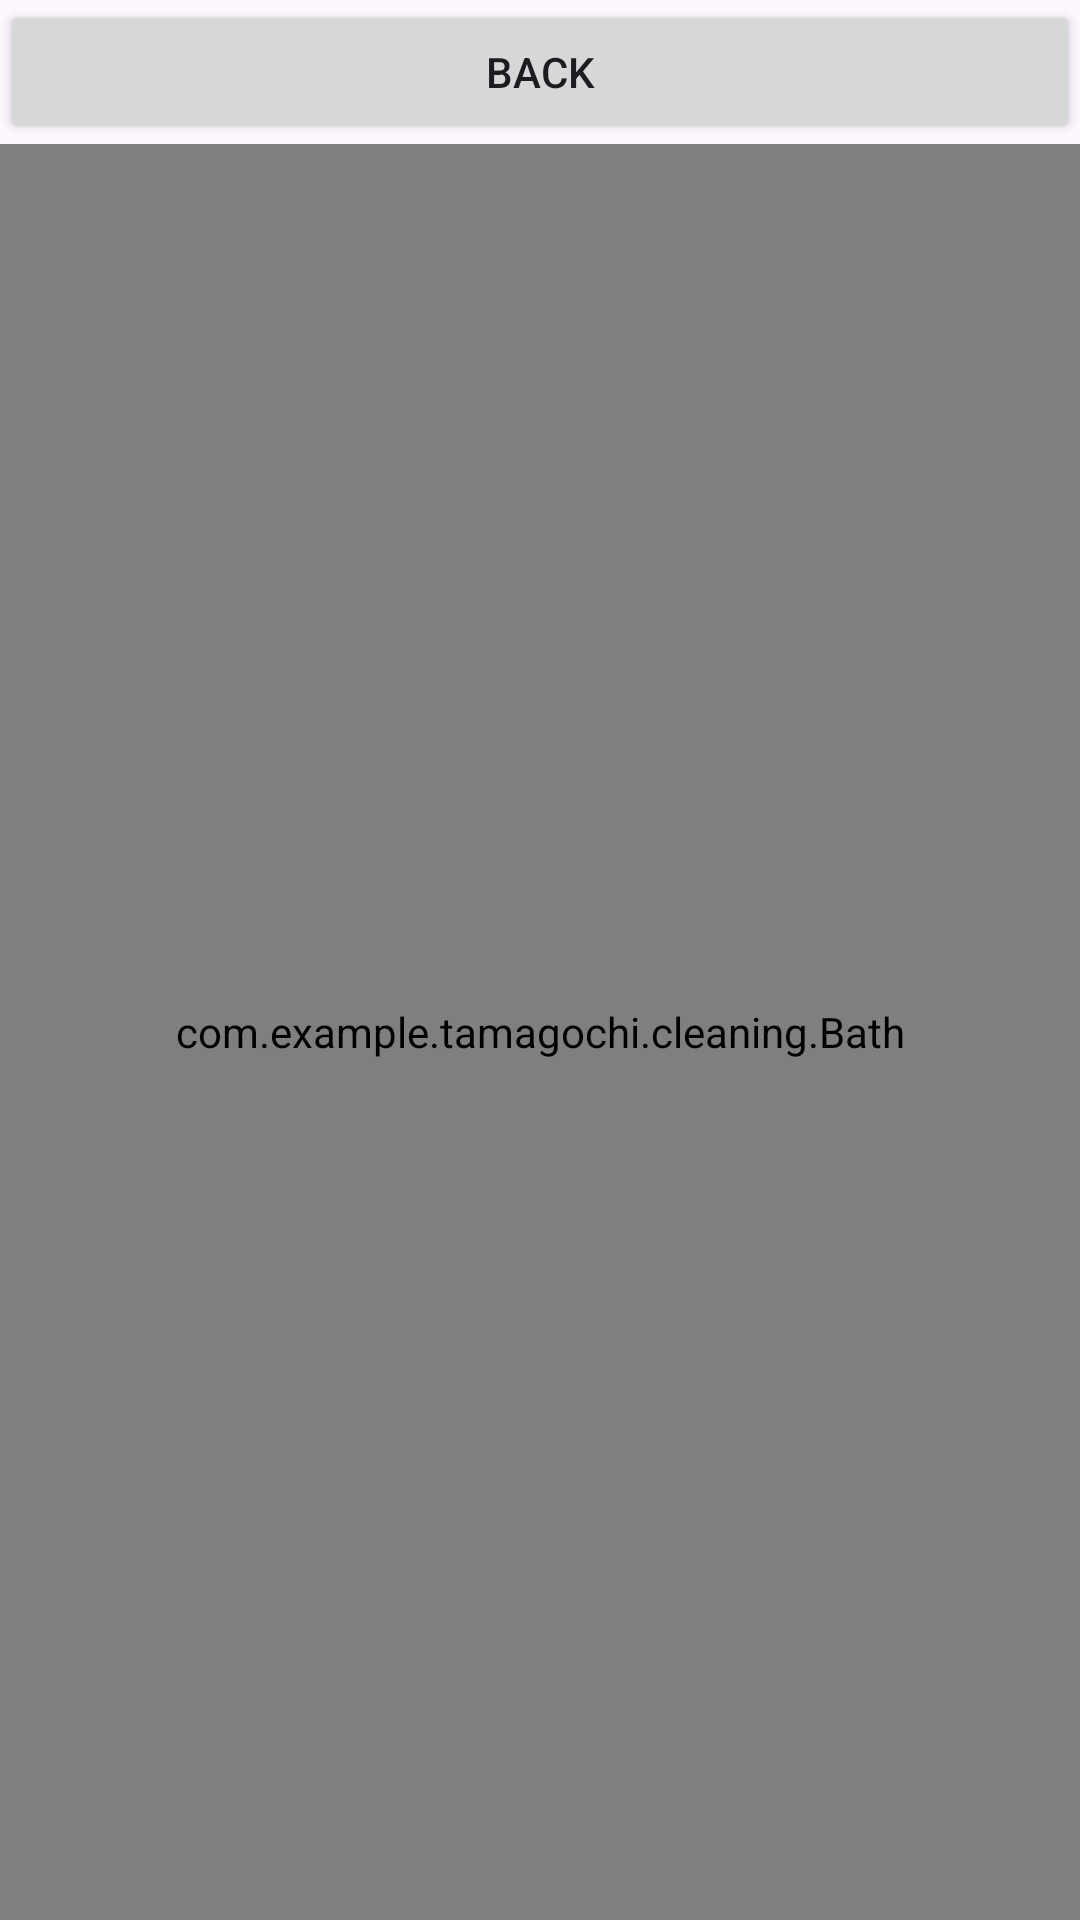

Produce the Android XML layout that renders to this screen, including the resource entries it uses.
<!-- AndroidManifest.xml: application theme Theme.Tamagochi -->
<!-- res/layout/activity_cleaning.xml -->
<?xml version="1.0" encoding="utf-8"?>
<LinearLayout xmlns:android="http://schemas.android.com/apk/res/android"
    xmlns:app="http://schemas.android.com/apk/res-auto"
    xmlns:tools="http://schemas.android.com/tools"
    android:layout_width="match_parent"
    android:layout_height="match_parent"
    tools:context=".cleaning.CleaningActivity"
    android:orientation="vertical">

    <Button
        android:layout_width="match_parent"
        android:layout_height="wrap_content"
        android:id="@+id/btn_back_bath"
        android:onClick="onClick"
        android:text="@string/back" />

    <com.example.tamagochi.cleaning.Bath
        android:layout_width="match_parent"
        android:layout_height="match_parent"
        android:id="@+id/bath_panel"
        />

</LinearLayout>
<!-- resources referenced by this layout -->
<resources>
  <string name="back">back</string>
  <style name="Theme.Tamagochi" parent="Base.Theme.Tamagochi" />
  <style name="Base.Theme.Tamagochi" parent="Theme.Material3.DayNight.NoActionBar">
          
          
      </style>
</resources>
